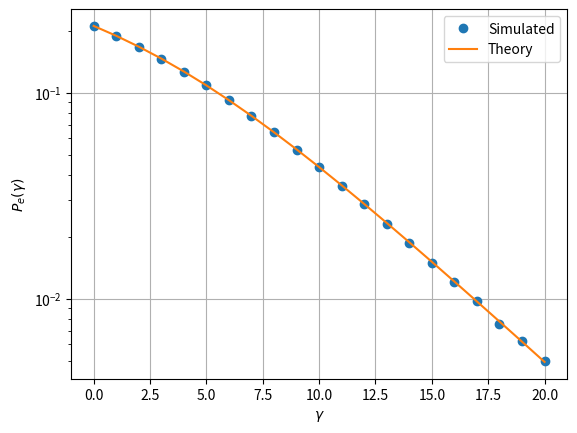

Recreate this plot in Python. (Note: this script raises an exception after producing the figure.)
import numpy as np
import matplotlib.pyplot as plt

rng = np.random.default_rng()

min_gamma = 0
max_gamma = 20
num_samples = 1000000

min_bin = -5
max_bin = 5
num_bins = 100
hist_bins = np.linspace(min_bin, max_bin, num_bins)
integ_limit = np.where(hist_bins > 0)[0][0]

prob_error_num = []
prob_error_th = []
gamma_db = np.arange(min_gamma, max_gamma + 1)
for i in gamma_db:
    gamma = 10**(0.1*i)
    A_samples = rng.rayleigh((gamma/2)**0.5, num_samples) 
    N_samples = rng.normal(size=num_samples) 
    prob_error_num.append(np.count_nonzero(A_samples+N_samples < 0)/num_samples)
    prob_error_th.append(0.5-0.5*np.sqrt(gamma)/np.sqrt(2+gamma))
    #Alternative pe calculation using pdf generated from np.histogram
    #X_samples = A_samples + N_samples
    #X_pdf, ret_bins = np.histogram(X_samples, hist_bins, density=True)
    #prob_error_num.append(np.trapz(X_pdf[0:integ_limit], hist_bins[0:integ_limit]))

plt.semilogy(gamma_db, prob_error_num, 'o')
plt.semilogy(gamma_db, prob_error_th)
plt.grid()
plt.xlabel('$\gamma$')
plt.ylabel('$P_e(\gamma)$')
plt.legend(["Simulated","Theory"])

plt.savefig('../figs/prob_error.pdf')
plt.savefig('../figs/prob_error.png')
plt.show()
